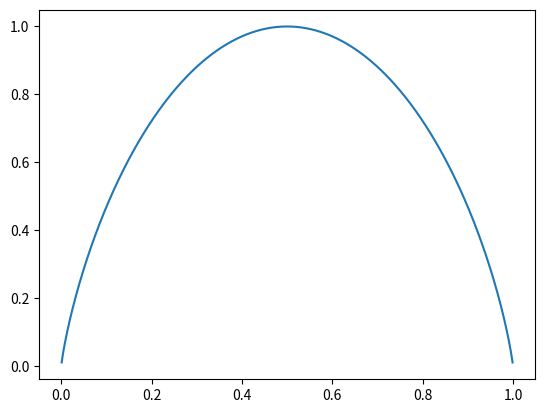

This figure's Python source:
import numpy as np
import matplotlib.pyplot as plt

def Plot_Binary_Entropy():
	
	p = np.arange(0,1,0.001)
	q = 1 - p
	lp = np.log2(p)
	lq = np.log2(q)
	
	output = -1 * (np.multiply(p,lp) + np.multiply(q,lq))
	
	plt.plot(p,output)
	plt.show()
	
Plot_Binary_Entropy()
